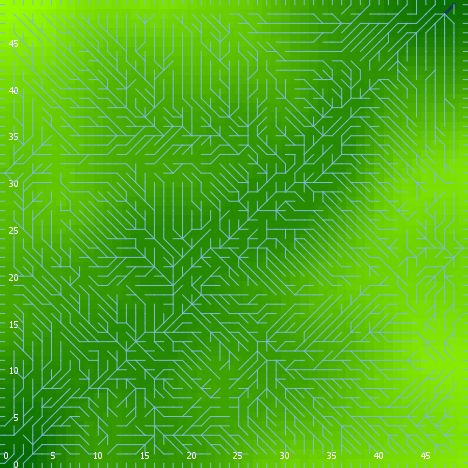

Data behind this chart, as committed beside it:
export-world data (NetLogo 6.0.4)
land_05_withInitialEcologicalCommunity.n…
06/24/2020 22:39:13:917 +0100
RANDOM STATE
0 0 -1727483681 128 0.44369200949376664 …
GLOBALS
min-pxcor, max-pxcor, min-pycor, max-pycor, perspective, subject, nextIndex, directed-links, ticks, display-mode, ecol_brushfrequencyinflection, ecol_brushfrequencyrate, ecol_grassfrequencyinflection, ecol_grassfrequencyrate, ecol_woodfrequencyinflection, ecol_woodfrequencyrate, elevationdistribution, elev_algorithm-style, elev_featureanglerange, elev_inversioniterations, elev_noise, elev_numdepressions, elev_numprotuberances, elev_numranges
0, 49, 0, 49, 0, nobody, 2600, "UNDIRECTED", -1, "elevation (m)", 16.77, 0.04985, 2.33, 0.1853, 34.08, 0.07597, [-16.598809930567057 -18.920705823901386…, "C#", 15.11, 0.04044, 3.331, 7, 10, 45
TURTLES
who, color, heading, xcor, ycor, shape, label, label-color, breed, hidden?, size, pen-size, pen-mode, numpoints
0, 65, 248, 45, 6, "default", "", 9.9, {breed flowholders}, true, 1, 1, "up", 
1, 97, 0, 7, 49, "line half", "", 9.9, {breed flowholders}, false, 1, 1, "up", 
2, 65, 282, 45, 31, "default", "", 9.9, {breed flowholders}, true, 1, 1, "up", 
3, 97, 180, 12, 0, "line half", "", 9.9, {breed flowholders}, false, 1, 1, "up", 
4, 125, 298, 36, 1, "default", "", 9.9, {breed flowholders}, true, 1, 1, "up", 
5, 45, 215, 46, 9, "default", "", 9.9, {breed flowholders}, true, 1, 1, "up", 
6, 95, 259, 8, 31, "default", "", 9.9, {breed flowholders}, true, 1, 1, "up", 
7, 45, 358, 34, 23, "default", "", 9.9, {breed flowholders}, true, 1, 1, "up", 
8, 125, 193, 39, 15, "default", "", 9.9, {breed flowholders}, true, 1, 1, "up", 
9, 85, 338, 42, 36, "default", "", 9.9, {breed flowholders}, true, 1, 1, "up", 
10, 15, 52, 5, 13, "default", "", 9.9, {breed flowholders}, true, 1, 1, "up", 
11, 95, 213, 38, 43, "default", "", 9.9, {breed flowholders}, true, 1, 1, "up", 
12, 45, 303, 9, 21, "default", "", 9.9, {breed flowholders}, true, 1, 1, "up", 
13, 115, 282, 27, 11, "default", "", 9.9, {breed flowholders}, true, 1, 1, "up", 
14, 85, 266, 26, 27, "default", "", 9.9, {breed flowholders}, true, 1, 1, "up", 
15, 55, 86, 41, 47, "default", "", 9.9, {breed flowholders}, true, 1, 1, "up", 
16, 75, 105, 11, 33, "default", "", 9.9, {breed flowholders}, true, 1, 1, "up", 
17, 85, 54, 29, 12, "default", "", 9.9, {breed flowholders}, true, 1, 1, "up", 
18, 55, 112, 33, 42, "default", "", 9.9, {breed flowholders}, true, 1, 1, "up", 
19, 55, 147, 41, 5, "default", "", 9.9, {breed flowholders}, true, 1, 1, "up", 
20, 135, 29, 3, 20, "default", "", 9.9, {breed flowholders}, true, 1, 1, "up", 
21, 5, 13, 38, 33, "default", "", 9.9, {breed flowholders}, true, 1, 1, "up", 
22, 15, 12, 43, 12, "default", "", 9.9, {breed flowholders}, true, 1, 1, "up", 
23, 45, 291, 1, 22, "default", "", 9.9, {breed flowholders}, true, 1, 1, "up", 
24, 97, 180, 28, 0, "line half", "", 9.9, {breed flowholders}, false, 1, 1, "up", 
25, 95, 265, 21, 46, "default", "", 9.9, {breed flowholders}, true, 1, 1, "up", 
26, 135, 358, 14, 26, "default", "", 9.9, {breed flowholders}, true, 1, 1, "up", 
27, 85, 215, 26, 21, "default", "", 9.9, {breed flowholders}, true, 1, 1, "up", 
28, 105, 106, 28, 24, "default", "", 9.9, {breed flowholders}, true, 1, 1, "up", 
29, 115, 261, 34, 13, "default", "", 9.9, {breed flowholders}, true, 1, 1, "up", 
30, 75, 138, 25, 46, "default", "", 9.9, {breed flowholders}, true, 1, 1, "up", 
31, 35, 322, 47, 20, "default", "", 9.9, {breed flowholders}, true, 1, 1, "up", 
32, 135, 161, 30, 7, "default", "", 9.9, {breed flowholders}, true, 1, 1, "up", 
33, 115, 231, 19, 21, "default", "", 9.9, {breed flowholders}, true, 1, 1, "up", 
34, 75, 130, 10, 11, "default", "", 9.9, {breed flowholders}, true, 1, 1, "up", 
35, 85, 273, 37, 9, "default", "", 9.9, {breed flowholders}, true, 1, 1, "up", 
36, 35, 42, 10, 33, "default", "", 9.9, {breed flowholders}, true, 1, 1, "up", 
37, 35, 66, 47, 26, "default", "", 9.9, {breed flowholders}, true, 1, 1, "up", 
38, 25, 325, 6, 28, "default", "", 9.9, {breed flowholders}, true, 1, 1, "up", 
39, 105, 63, 22, 34, "default", "", 9.9, {breed flowholders}, true, 1, 1, "up", 
40, 15, 276, 30, 12, "default", "", 9.9, {breed flowholders}, true, 1, 1, "up", 
41, 115, 192, 12, 4, "default", "", 9.9, {breed flowholders}, true, 1, 1, "up", 
42, 45, 314, 8, 42, "default", "", 9.9, {breed flowholders}, true, 1, 1, "up", 
43, 65, 44, 12, 18, "default", "", 9.9, {breed flowholders}, true, 1, 1, "up", 
44, 15, 330, 16, 5, "default", "", 9.9, {breed flowholders}, true, 1, 1, "up", 
45, 97, 270, 0, 4, "line half", "", 9.9, {breed flowholders}, false, 1, 1, "up", 
46, 75, 74, 3, 42, "default", "", 9.9, {breed flowholders}, true, 1, 1, "up", 
47, 125, 268, 41, 2, "default", "", 9.9, {breed flowholders}, true, 1, 1, "up", 
48, 75, 85, 1, 46, "default", "", 9.9, {breed flowholders}, true, 1, 1, "up", 
49, 45, 134, 26, 32, "default", "", 9.9, {breed flowholders}, true, 1, 1, "up", 
50, 35, 177, 15, 8, "default", "", 9.9, {breed flowholders}, true, 1, 1, "up", 
... 11,952 more rows
